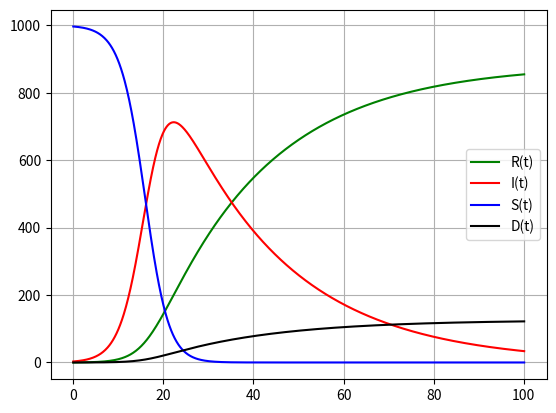

Write Python code to recreate this figure.
import numpy as np
import matplotlib.pyplot as plt

def R(t,i):
    gamma = 0.035
    return gamma*i

def I(t,s,i):
    beta = 0.4
    gamma = 0.035
    mu = 0.005
    N = s + i
    return (beta*s*i)/N - (gamma + mu)*i

def S(t,s,i):
    beta = 0.4
    N = s + i
    return (-beta*s*i)/N

def D(t,i):
    mu = 0.005
    return mu*i

i = [3]
s = [997]
r = [0]
d = [0]
t = [0]
N = 1000
h = 100/(N-1)


for n in range(N):
    t.append(t[n]+h)
    r.append(r[n]+(h/2)*(R(t[n],i[n])+R(t[n]+h,i[n]+h*R(t[n],i[n]))))
    d.append(d[n]+(h/2)*(D(t[n],i[n])+D(t[n]+h,i[n]+h*D(t[n],i[n]))))
    i.append(i[n]+(h/2)*(I(t[n],s[n],i[n])+I(t[n]+h,s[n]+h*I(t[n],s[n],i[n]),i[n]+h*I(t[n],s[n],i[n]))))
    s.append(s[n]+(h/2)*(S(t[n],s[n],i[n])+S(t[n]+h,s[n]+h*S(t[n],s[n],i[n]),i[n]+h*S(t[n],s[n],i[n]))))
  

plt.plot(t,r,'g', label = "R(t)")
plt.plot(t,i,'r', label = "I(t)")
plt.plot(t,s,'b', label = "S(t)")
plt.plot(t,d,'black', label = "D(t)")
plt.grid(True)
plt.legend()